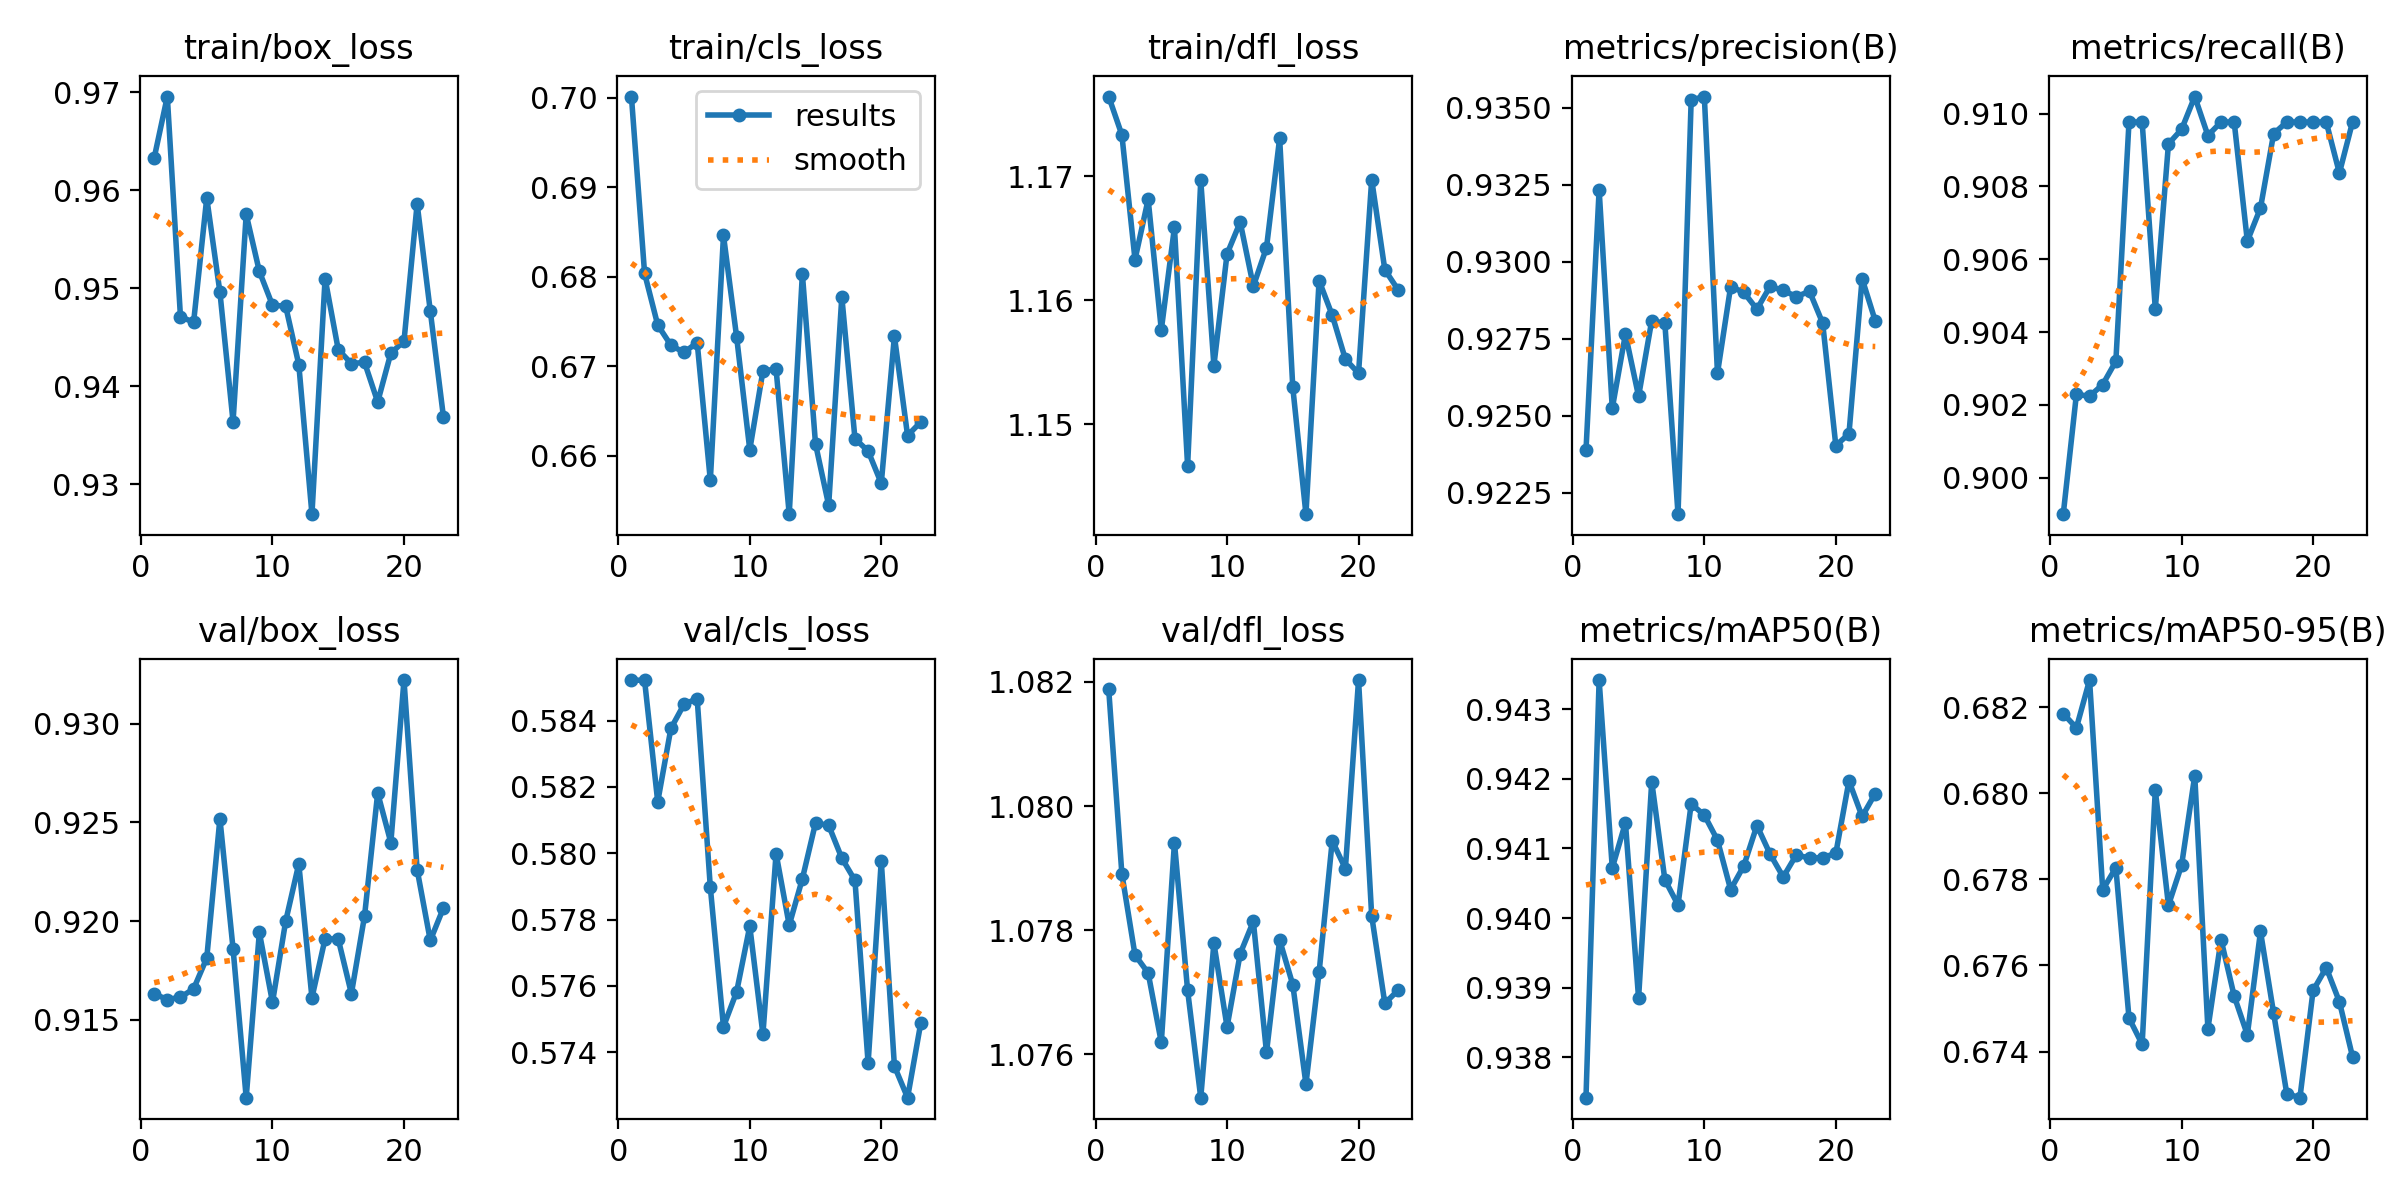

Source data for this figure (header and first rows):
epoch, time, train/box_loss, train/cls_loss, train/dfl_loss, metrics/precision(B), metrics/recall(B), metrics/mAP50(B), metrics/mAP50-95(B), val/box_loss, val/cls_loss, val/dfl_loss, lr/pg0, lr/pg1, lr/pg2
1, 27.5, 0.9633, 0.7002, 1.176, 0.9239, 0.899, 0.9374, 0.6818, 0.9163, 0.5852, 1.082, 0.005084, 4.96552e-05, 4.96552e-05
2, 38.45, 0.9696, 0.6804, 1.173, 0.9323, 0.9023, 0.9434, 0.6815, 0.916, 0.5852, 1.079, 0.0001323, 9.78614e-05, 9.78614e-05
3, 49.25, 0.9471, 0.6746, 1.163, 0.9252, 0.9022, 0.9407, 0.6826, 0.9162, 0.5816, 1.078, 9.64e-05, 9.64e-05, 9.64e-05
4, 60.11, 0.9466, 0.6724, 1.168, 0.9276, 0.9026, 0.9414, 0.6778, 0.9166, 0.5838, 1.077, 9.46e-05, 9.46e-05, 9.46e-05
5, 70.99, 0.9592, 0.6716, 1.158, 0.9256, 0.9032, 0.9388, 0.6783, 0.9181, 0.5845, 1.076, 9.28e-05, 9.28e-05, 9.28e-05
6, 81.94, 0.9496, 0.6727, 1.166, 0.9281, 0.9098, 0.942, 0.6748, 0.9252, 0.5847, 1.079, 9.1e-05, 9.1e-05, 9.1e-05
7, 93, 0.9364, 0.6573, 1.147, 0.928, 0.9098, 0.9405, 0.6742, 0.9186, 0.579, 1.077, 8.92e-05, 8.92e-05, 8.92e-05
8, 104.1, 0.9576, 0.6846, 1.17, 0.9218, 0.9046, 0.9402, 0.6801, 0.9111, 0.5748, 1.075, 8.74e-05, 8.74e-05, 8.74e-05
9, 115.3, 0.9517, 0.6733, 1.155, 0.9353, 0.9092, 0.9416, 0.6774, 0.9194, 0.5758, 1.078, 8.56e-05, 8.56e-05, 8.56e-05
10, 126.4, 0.9483, 0.6607, 1.164, 0.9354, 0.9096, 0.9415, 0.6783, 0.9159, 0.5778, 1.076, 8.38e-05, 8.38e-05, 8.38e-05
11, 137.8, 0.9482, 0.6695, 1.166, 0.9264, 0.9105, 0.9411, 0.6804, 0.92, 0.5745, 1.078, 8.2e-05, 8.2e-05, 8.2e-05
12, 149.2, 0.9422, 0.6697, 1.161, 0.9292, 0.9094, 0.9404, 0.6745, 0.9229, 0.58, 1.078, 8.02e-05, 8.02e-05, 8.02e-05
13, 160.6, 0.927, 0.6535, 1.164, 0.929, 0.9098, 0.9407, 0.6766, 0.9161, 0.5778, 1.076, 7.84e-05, 7.84e-05, 7.84e-05
14, 171.9, 0.951, 0.6804, 1.173, 0.9285, 0.9098, 0.9413, 0.6753, 0.9191, 0.5792, 1.078, 7.66e-05, 7.66e-05, 7.66e-05
15, 183.3, 0.9437, 0.6613, 1.153, 0.9292, 0.9065, 0.9409, 0.6744, 0.9191, 0.5809, 1.077, 7.48e-05, 7.48e-05, 7.48e-05
16, 194.7, 0.9423, 0.6545, 1.143, 0.9291, 0.9074, 0.9406, 0.6768, 0.9163, 0.5808, 1.076, 7.3e-05, 7.3e-05, 7.3e-05
17, 206.4, 0.9425, 0.6778, 1.162, 0.9289, 0.9094, 0.9409, 0.6749, 0.9203, 0.5798, 1.077, 7.12e-05, 7.12e-05, 7.12e-05
18, 217.9, 0.9384, 0.6619, 1.159, 0.929, 0.9098, 0.9409, 0.673, 0.9265, 0.5792, 1.079, 6.94e-05, 6.94e-05, 6.94e-05
19, 229.6, 0.9434, 0.6606, 1.155, 0.928, 0.9098, 0.9409, 0.6729, 0.924, 0.5737, 1.079, 6.76e-05, 6.76e-05, 6.76e-05
20, 241, 0.9446, 0.657, 1.154, 0.924, 0.9098, 0.9409, 0.6754, 0.9322, 0.5798, 1.082, 6.58e-05, 6.58e-05, 6.58e-05
21, 252.5, 0.9586, 0.6734, 1.17, 0.9244, 0.9098, 0.942, 0.676, 0.9226, 0.5736, 1.078, 6.4e-05, 6.4e-05, 6.4e-05
22, 264.1, 0.9477, 0.6623, 1.162, 0.9294, 0.9084, 0.9415, 0.6752, 0.919, 0.5726, 1.077, 6.22e-05, 6.22e-05, 6.22e-05
23, 275.8, 0.9369, 0.6638, 1.161, 0.9281, 0.9098, 0.9418, 0.6739, 0.9207, 0.5749, 1.077, 6.04e-05, 6.04e-05, 6.04e-05
